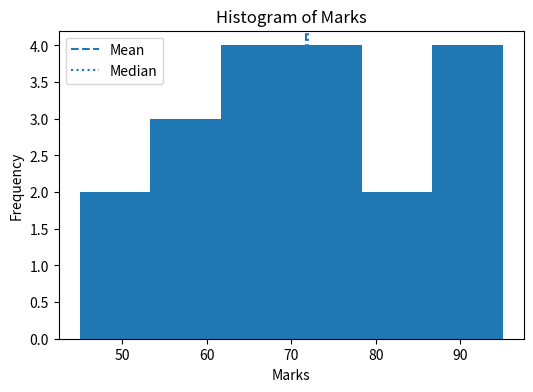
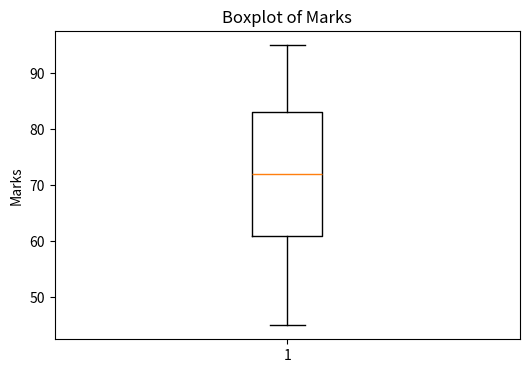
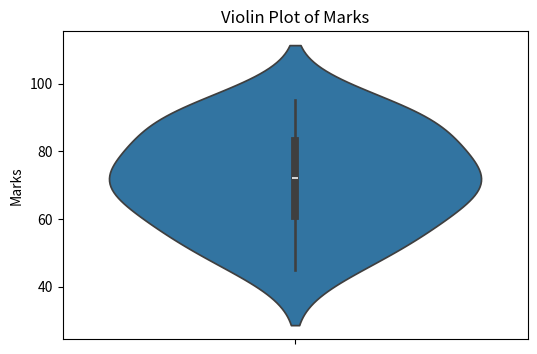

These charts were generated, in order, by the following Python code:

import pandas as pd
import matplotlib.pyplot as plt
import seaborn as sns
def main():
    data = {
        'Marks': [45, 56, 67, 78, 90, 56, 73, 68, 92, 81,
                  77, 85, 69, 58, 64, 72, 88, 95, 49]
    }
    df = pd.DataFrame(data)
    print("Dataset")
    print(df)
    print("\nStatistical Summary")
    print(df.describe())
    plt.figure(figsize=(6, 4))
    plt.hist(df['Marks'], bins=6)
    plt.axvline(df['Marks'].mean(), linestyle='--', label='Mean')
    plt.axvline(df['Marks'].median(), linestyle=':', label='Median')
    plt.title("Histogram of Marks")
    plt.xlabel("Marks")
    plt.ylabel("Frequency")
    plt.legend()
    plt.show()
    plt.figure(figsize=(6, 4))
    plt.boxplot(df['Marks'])
    plt.title("Boxplot of Marks")
    plt.ylabel("Marks")
    plt.show()
    plt.figure(figsize=(6, 4))
    sns.violinplot(y=df['Marks'])
    plt.title("Violin Plot of Marks")
    plt.ylabel("Marks")
    plt.show()
if __name__ == "__main__":
    main()
